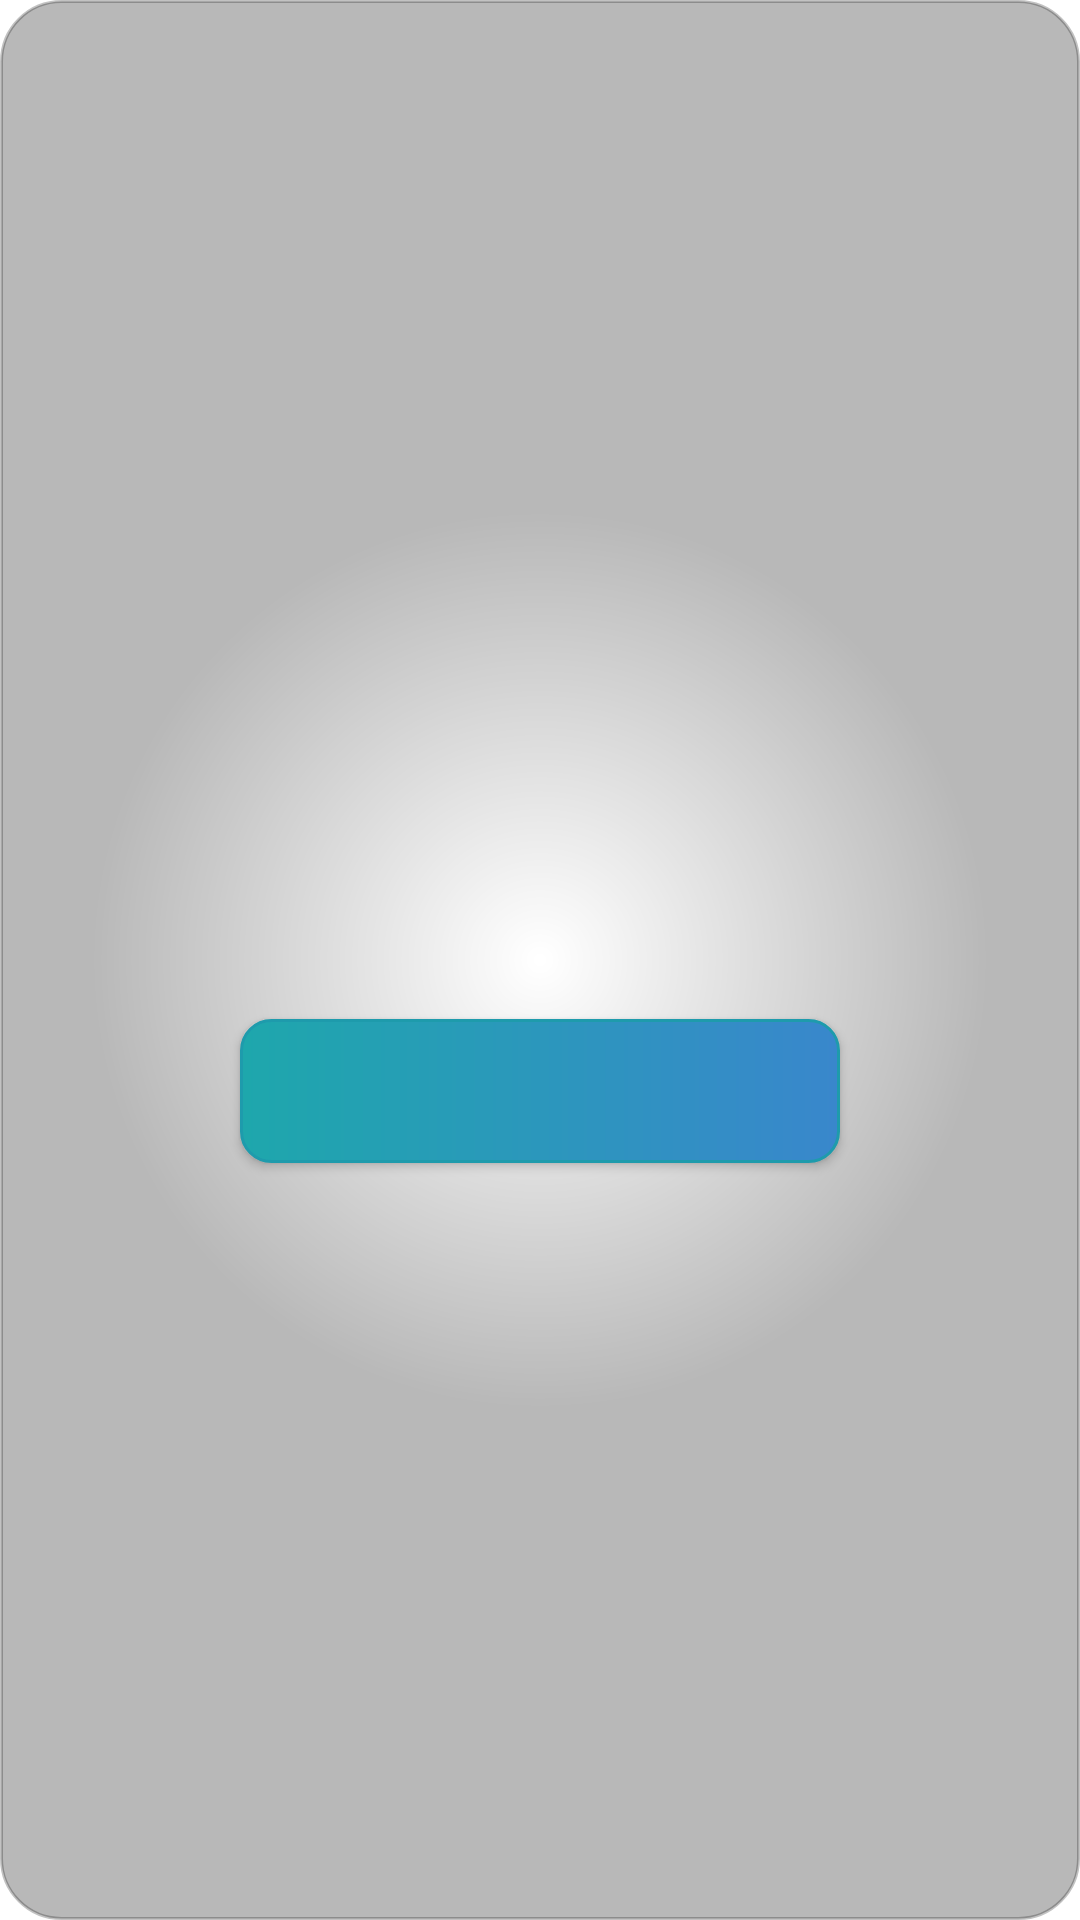

The Android layout XML behind this screen, and the referenced resources:
<!-- AndroidManifest.xml: application theme Theme.Pview -->
<!-- res/layout/start_picture_context_popup.xml -->
<?xml version="1.0" encoding="utf-8"?>
<androidx.constraintlayout.widget.ConstraintLayout xmlns:android="http://schemas.android.com/apk/res/android"
    xmlns:app="http://schemas.android.com/apk/res-auto"
    android:layout_width="322dp"
    android:layout_height="wrap_content"
    android:layout_gravity="center"
    android:background="@drawable/custom_alert_dialog_background">

    <ImageView
        android:id="@+id/alertImageView"
        android:layout_width="wrap_content"
        android:layout_height="wrap_content"
        android:layout_marginTop="30dp"
        android:elevation="2dp"
        android:src="@drawable/img_warning"
        app:layout_constraintEnd_toEndOf="parent"
        app:layout_constraintStart_toStartOf="parent"
        app:layout_constraintTop_toTopOf="parent" />

    <TextView
        android:id="@+id/guideTextView"
        android:layout_width="wrap_content"
        android:layout_height="wrap_content"
        android:layout_marginTop="10dp"
        android:elevation="2dp"
        android:gravity="center"
        android:textColor="@color/black"
        android:textSize="20sp"
        android:textStyle="bold"
        app:layout_constraintEnd_toEndOf="parent"
        app:layout_constraintStart_toStartOf="parent"
        app:layout_constraintTop_toBottomOf="@+id/alertImageView" />

    <ImageView
        android:layout_width="300dp"
        android:layout_height="300dp"
        android:background="@drawable/circle_gradient1"
        app:layout_constraintBottom_toBottomOf="parent"
        app:layout_constraintEnd_toEndOf="parent"
        app:layout_constraintStart_toStartOf="parent"
        app:layout_constraintTop_toTopOf="parent" />

    <androidx.appcompat.widget.AppCompatButton
        android:id="@+id/button_confirm"
        android:layout_width="wrap_content"
        android:layout_height="wrap_content"
        android:layout_marginTop="40dp"
        android:layout_marginBottom="20dp"
        android:background="@drawable/button_background_blue2"
        android:elevation="2dp"
        android:textSize="20sp"
        android:textColor="@color/white"
        app:layout_constraintBottom_toBottomOf="parent"
        app:layout_constraintEnd_toEndOf="parent"
        app:layout_constraintStart_toStartOf="parent"
        app:layout_constraintTop_toBottomOf="@+id/guideTextView" />


</androidx.constraintlayout.widget.ConstraintLayout>
<!-- resources referenced by this layout -->
<resources>
  <color name="black">#FF000000</color>
  <color name="white">#FFFFFFFF</color>
  <!-- drawable button_background_blue2 (drawable) -->
  <?xml version="1.0" encoding="utf-8"?>
  <ripple xmlns:android="http://schemas.android.com/apk/res/android"
      android:color="@color/buttonPressBlue">
  
      <item android:id="@android:id/background">
          <shape android:shape="rectangle">
              <size android:width="200dp"/>
              <gradient android:startColor="@color/gradient_cyan_start"
                  android:endColor="@color/gradient_cyan_end"/>
              <corners android:radius="10dp"/>
              <stroke android:width="1dp"
                  android:color="@color/buttonBlue"/>
          </shape>
      </item>
  
  </ripple>
  <!-- drawable circle_gradient1 (drawable) -->
  <?xml version="1.0" encoding="utf-8"?>
  <shape xmlns:android="http://schemas.android.com/apk/res/android">
      <gradient
          android:type="radial"
          android:gradientRadius="50%p"
          android:startColor="#FFFFFF"
          android:endColor="@color/transparent" />
  </shape>
  <!-- drawable custom_alert_dialog_background (drawable) -->
  <?xml version="1.0" encoding="utf-8"?>
  <shape xmlns:android="http://schemas.android.com/apk/res/android">
      <size android:width="200dp" />
      <solid android:color="@color/gray_alert" />
      <corners android:radius="20dp" />
      <stroke
          android:color="@color/black_24"
          android:width="1dp" />
  </shape>
  <style name="Theme.Pview" parent="Theme.MaterialComponents.DayNight.NoActionBar">
          
          <item name="colorPrimary">@color/purple_500</item>
          <item name="colorPrimaryVariant">@color/purple_700</item>
          <item name="colorOnPrimary">@color/black</item>
          
          <item name="colorSecondary">@color/teal_200</item>
          <item name="colorSecondaryVariant">@color/teal_700</item>
          <item name="colorOnSecondary">@color/black</item>
          
          <item name="android:statusBarColor" tools:targetApi="l">@color/black</item>
          
      </style>
  <color name="buttonPressBlue">#187B88</color>
  <color name="gradient_cyan_start">#1EA7AC</color>
  <color name="gradient_cyan_end">#3987CC</color>
  <color name="buttonBlue">#1E9BAC</color>
  <color name="transparent">#00000000</color>
  <color name="gray_alert">#B8B8B8</color>
  <color name="black_24">#3D000000</color>
  <color name="purple_500">#FF6200EE</color>
  <color name="purple_700">#FF3700B3</color>
  <color name="teal_200">#FF03DAC5</color>
  <color name="teal_700">#FF018786</color>
</resources>
